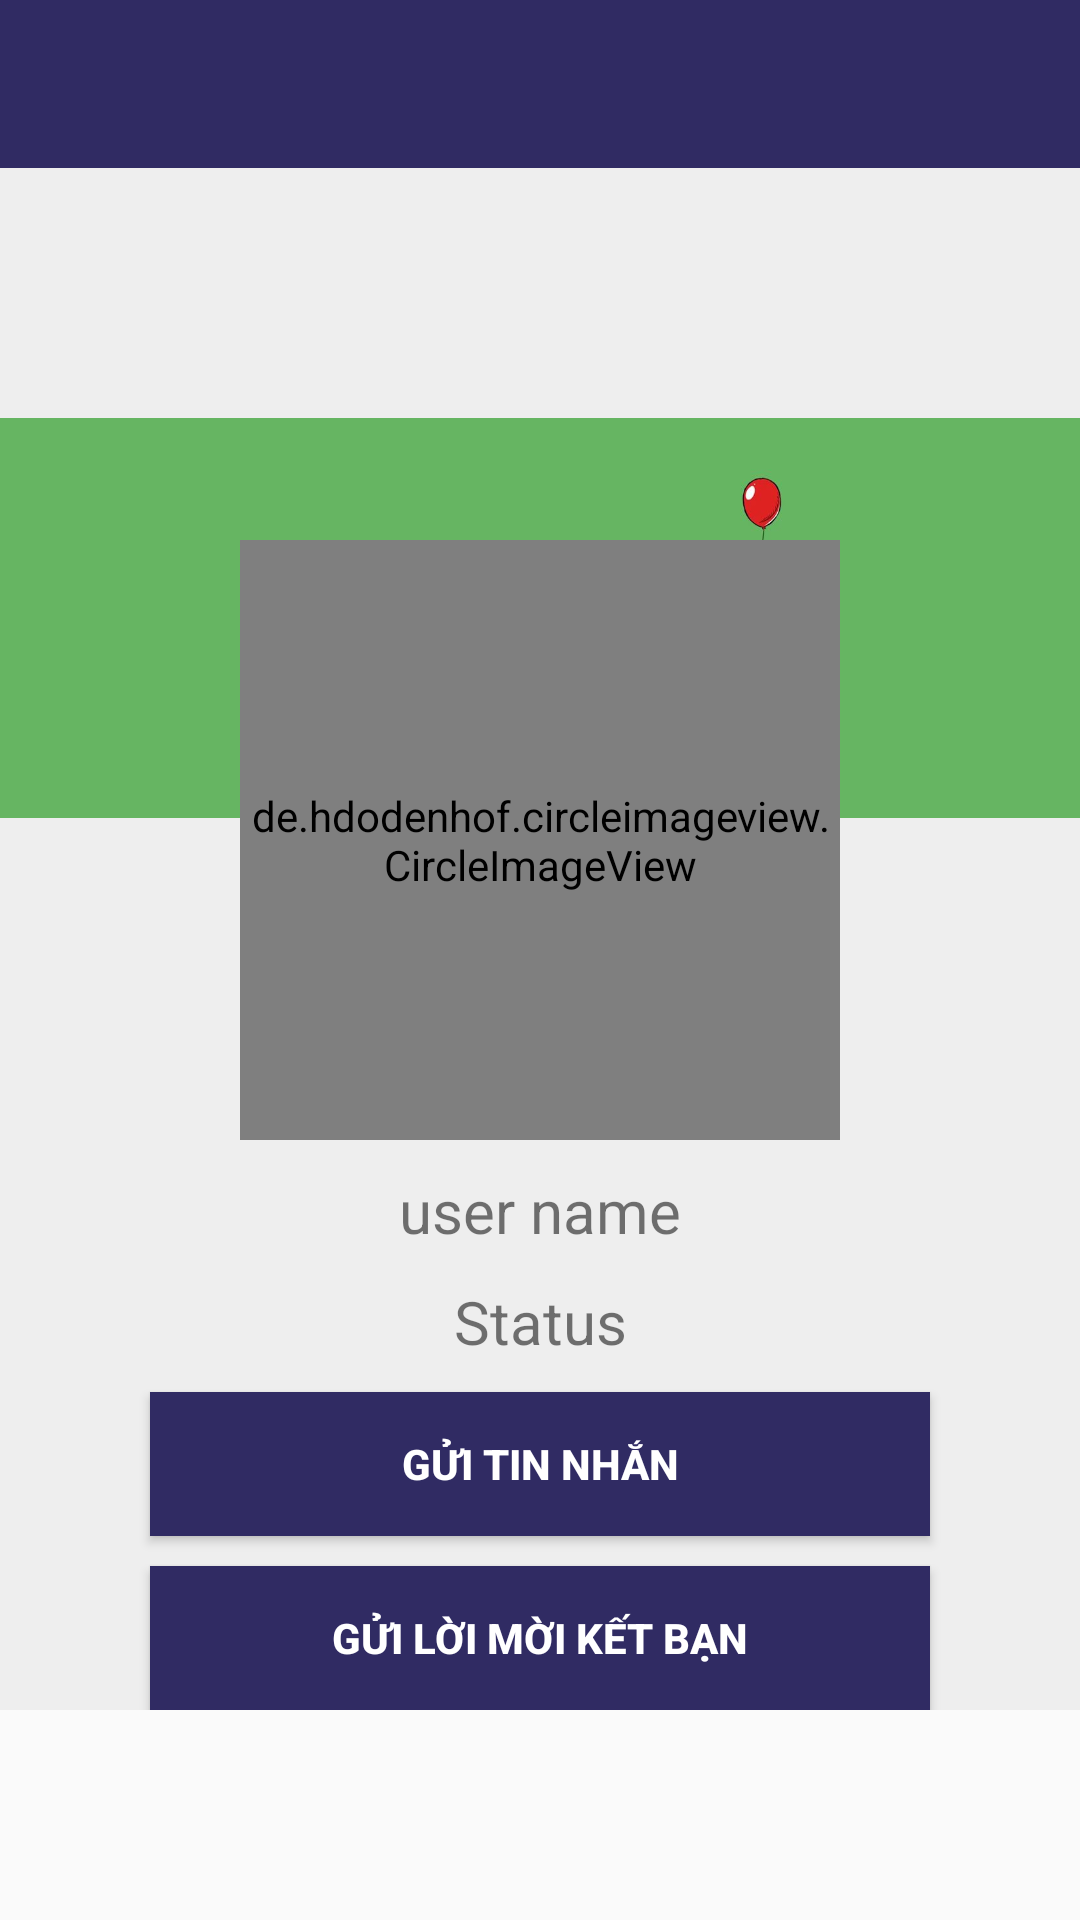

This screen was rendered from an Android layout file. Write that file and the resources it references.
<!-- AndroidManifest.xml: application theme AppTheme -->
<!-- res/layout/activity_profile_friend.xml -->
<?xml version="1.0" encoding="utf-8"?>
<androidx.core.widget.NestedScrollView xmlns:android="http://schemas.android.com/apk/res/android"
    xmlns:app="http://schemas.android.com/apk/res-auto"
    xmlns:tools="http://schemas.android.com/tools"
    android:layout_width="match_parent"
    android:layout_height="match_parent"

    tools:context=".groupchat.GroupInforActivity">


    <LinearLayout xmlns:android="http://schemas.android.com/apk/res/android"
        xmlns:app="http://schemas.android.com/apk/res-auto"
        xmlns:tools="http://schemas.android.com/tools"
        android:layout_width="match_parent"
        android:layout_height="match_parent"
        android:background="#eee"
        android:orientation="vertical"
        tools:context=".post.ProfileFriend">

        <RelativeLayout xmlns:android="http://schemas.android.com/apk/res/android"
            xmlns:app="http://schemas.android.com/apk/res-auto"
            xmlns:tools="http://schemas.android.com/tools"
            android:layout_width="match_parent"
            android:layout_height="wrap_content"
            android:background="#eee"
            tools:context=".post.ProfileFriend">

            <androidx.appcompat.widget.Toolbar
                android:id="@+id/toolbar"
                android:layout_width="match_parent"
                android:layout_height="wrap_content"
                android:background="@color/colorPrimaryDark"
                android:theme="@style/CardView.Dark"
                app:popupTheme="@style/MenuStyle"
                app:titleTextColor="#fff">

            </androidx.appcompat.widget.Toolbar>

            <ImageView
                android:layout_width="match_parent"
                android:layout_height="300dp"
                android:layout_below="@+id/toolbar"
                android:src="@drawable/anhbia" />

            <de.hdodenhof.circleimageview.CircleImageView
                android:id="@+id/img_friend"
                android:layout_width="200dp"
                android:layout_height="200dp"
                android:layout_alignParentTop="true"
                android:layout_centerHorizontal="true"
                android:layout_marginTop="180dp"
                android:src="@drawable/profile_image" />

            <TextView
                android:id="@+id/tv_name_friends"
                android:layout_width="match_parent"
                android:layout_height="wrap_content"
                android:layout_below="@id/img_friend"
                android:layout_marginTop="10dp"
                android:gravity="center"
                android:text="user name"
                android:textSize="20sp" />

            <TextView
                android:id="@+id/tv_status_friends"
                android:layout_width="match_parent"
                android:layout_height="wrap_content"
                android:layout_below="@id/tv_name_friends"
                android:layout_marginTop="10dp"
                android:gravity="center"
                android:text="Status"
                android:textSize="20sp" />

            <Button
                android:id="@+id/btn_send_mes"
                android:layout_width="match_parent"
                android:layout_height="wrap_content"
                android:layout_below="@id/tv_status_friends"
                android:layout_marginLeft="50dp"
                android:layout_marginTop="10dp"
                android:layout_marginRight="50dp"
                android:background="@color/colorPrimary"
                android:text="gửi tin nhắn"
                android:textColor="#fff"
                android:textStyle="bold" />

            <Button
                android:id="@+id/btn_send"
                android:layout_width="match_parent"
                android:layout_height="wrap_content"
                android:layout_below="@id/btn_send_mes"
                android:layout_marginLeft="50dp"
                android:layout_marginTop="10dp"
                android:layout_marginRight="50dp"
                android:background="@color/colorPrimary"
                android:text="gửi lời mời kết bạn"
                android:textColor="#fff"
                android:textStyle="bold" />

            <Button
                android:id="@+id/btn_cancel"
                android:layout_width="match_parent"
                android:layout_height="wrap_content"
                android:layout_below="@id/btn_send"
                android:layout_marginLeft="50dp"
                android:layout_marginTop="10dp"
                android:layout_marginRight="50dp"
                android:background="@color/colorPrimary"
                android:text="hủy lời mòi kết bạn"
                android:textColor="#fff"
                android:textStyle="bold"
                android:visibility="gone" />
        </RelativeLayout>

        <androidx.recyclerview.widget.RecyclerView
            android:id="@+id/rv_stt_fr"
            android:layout_width="match_parent"
            android:layout_height="wrap_content" />
    </LinearLayout>

</androidx.core.widget.NestedScrollView>
<!-- resources referenced by this layout -->
<resources>
  <color name="colorPrimary">#302b63</color>
  <color name="colorPrimaryDark">#302b63</color>
  <!-- drawable anhbia: png bitmap (drawable, 12446 bytes) -->
  <style name="MenuStyle" parent="Theme.AppCompat.Light">
          <item name="android:background">@android:color/white</item>
      </style>
  <style name="AppTheme" parent="Theme.AppCompat.Light.NoActionBar">
          
          <item name="colorPrimary">@color/colorPrimary</item>
          <item name="colorPrimaryDark">@color/colorPrimaryDark</item>
          <item name="colorAccent">@color/colorAccent</item>
      </style>
  <color name="colorAccent">#EDE7F6</color>
</resources>
